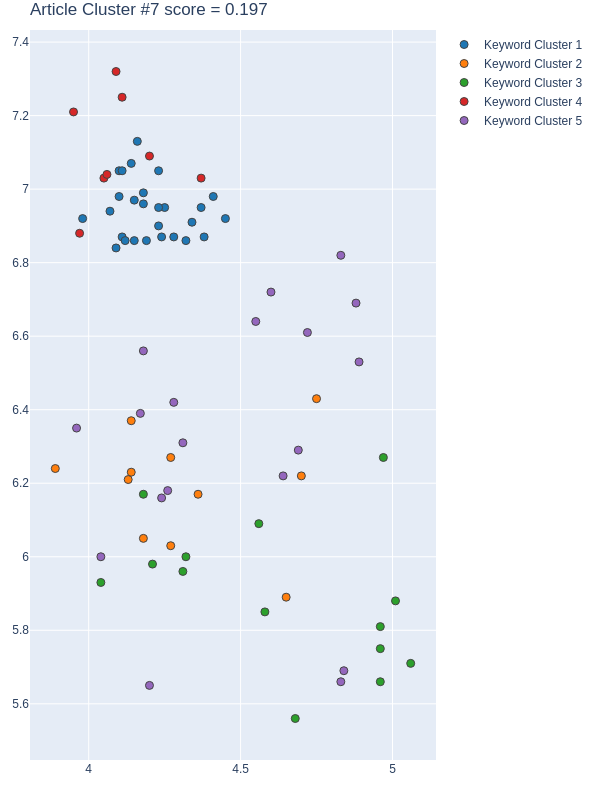

The data file committed next to this chart (first rows):
Group, score, NumPhrases, Key-phrases, NumDocs, DocIds, dimension, min_samples, min_cluster_size, x, y
1, 0.7181, 27, ['accurate anomaly detection', 'autonomo…, 14, [63, 69, 138, 209, 233, 307, 356, 370, 3…, 50, 5, 27, [4.4499998093, 4.3200001717, 4.409999847…, [6.9200000763, 6.8600001335, 6.980000019…
2, 0.3573, 11, ['global positioning system trajectory',…, 7, [127, 356, 363, 382, 433, 435, 461], 18, 5, 11, [4.269999980926514, 4.139999866485596, 4…, [6.03000020980835, 6.369999885559082, 6.…
3, 0.1123, 14, ['an and Chengdu', 'friendly urban freig…, 12, [63, 69, 127, 209, 233, 363, 370, 433, 4…, 18, 5, 11, [5.010000228881836, 4.039999961853027, 4…, [5.880000114440918, 5.929999828338623, 5…
4, -0.08513, 8, ['excellent user experience neotype', 'G…, 8, [69, 127, 138, 209, 356, 370, 382, 466], 50, 5, 27, [4.0500001907, 3.9500000477, 4.369999885…, [7.0300002098, 7.2100000381000005, 7.030…
5, -0.1174, 19, ['acceleration and velocity', "Amsterdam…, 12, [63, 69, 127, 138, 209, 233, 307, 363, 4…, 18, 5, 11, [4.829999923706055, 4.880000114440918, 4…, [6.820000171661377, 6.690000057220459, 5…
